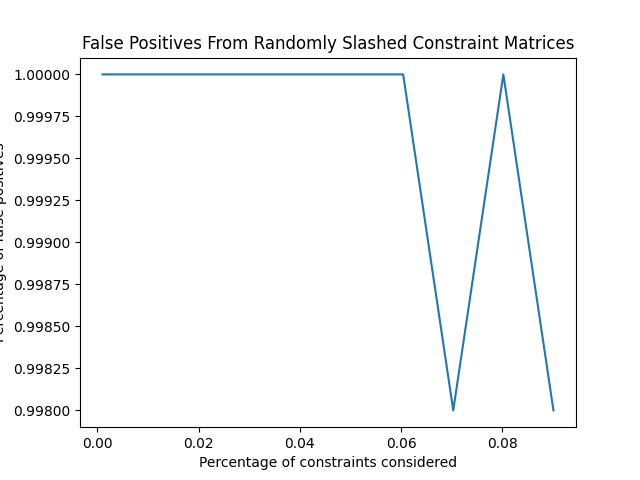

Source data for this figure (header and first rows):
Percentage of Constraints, Percentage of False Positives
0.001, 1.0
0.0109, 1.0
0.0208, 1.0
0.0307, 1.0
0.0406, 1.0
0.0505, 1.0
0.0604, 1.0
0.0703, 0.998
0.0802, 1.0
0.0901, 0.998
